The GitHub repository selintoker/GeoGuesserAI contains a labelled image folder "dataset_visual_split" with 3 categories: Istanbul, nyc, Tokyo. Examples follow, each with its label.

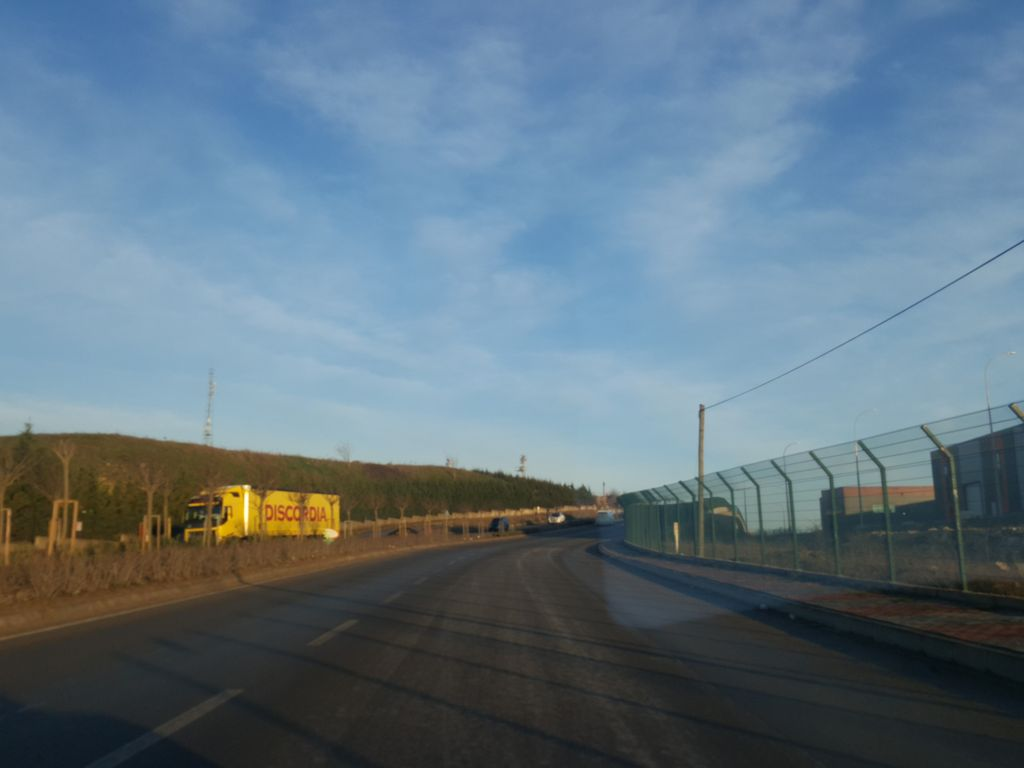
Label: Istanbul

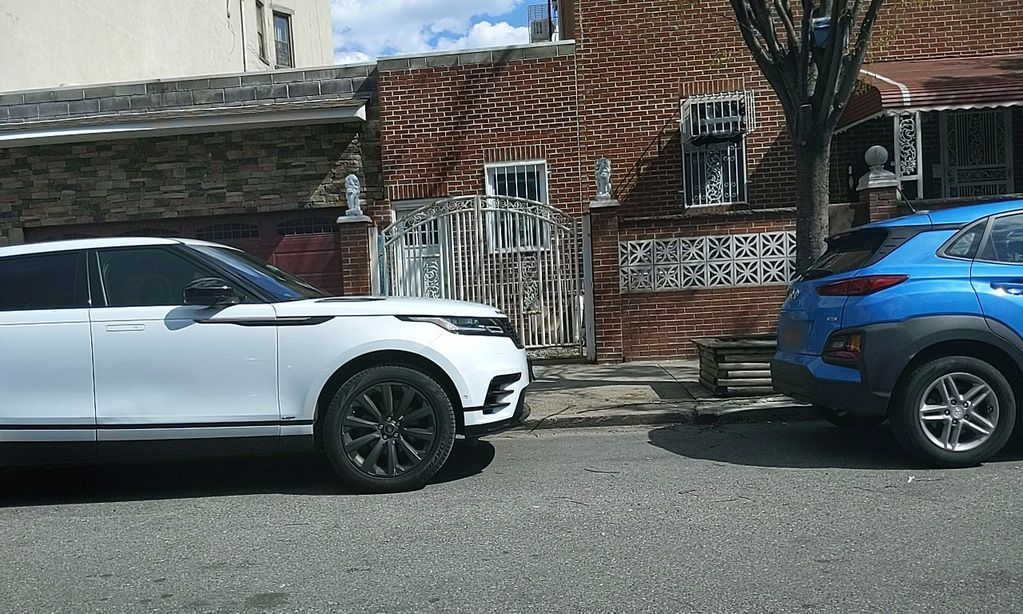
Label: nyc

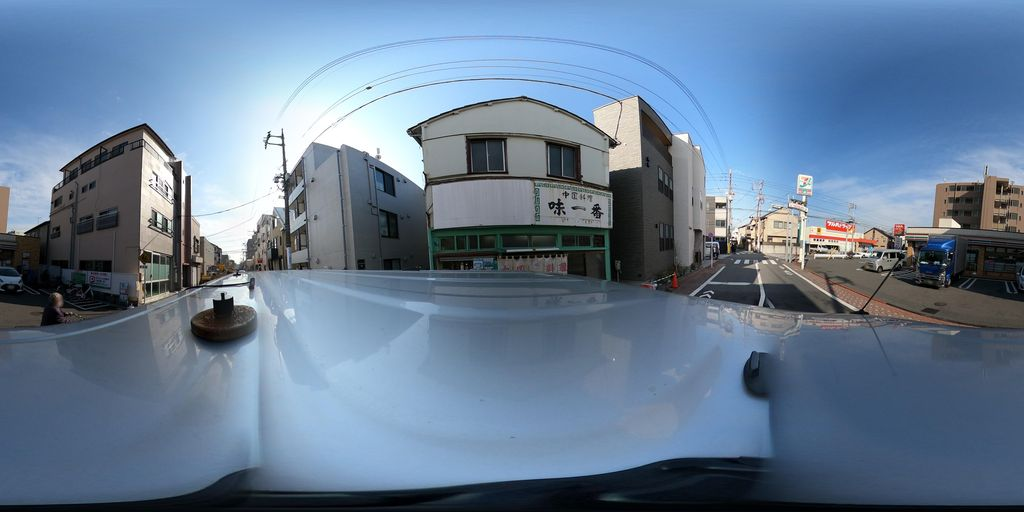
Label: Tokyo

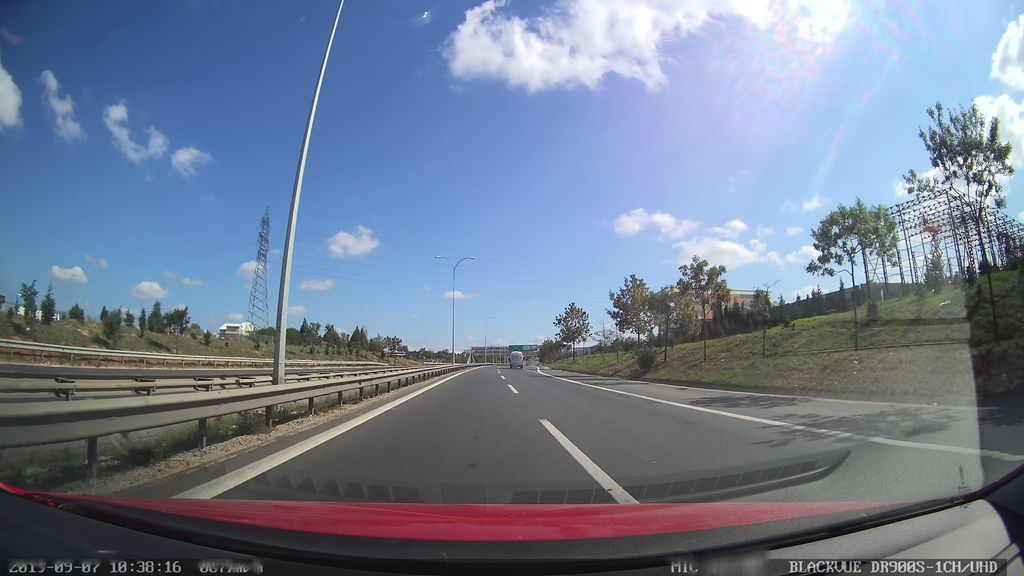
Label: Istanbul

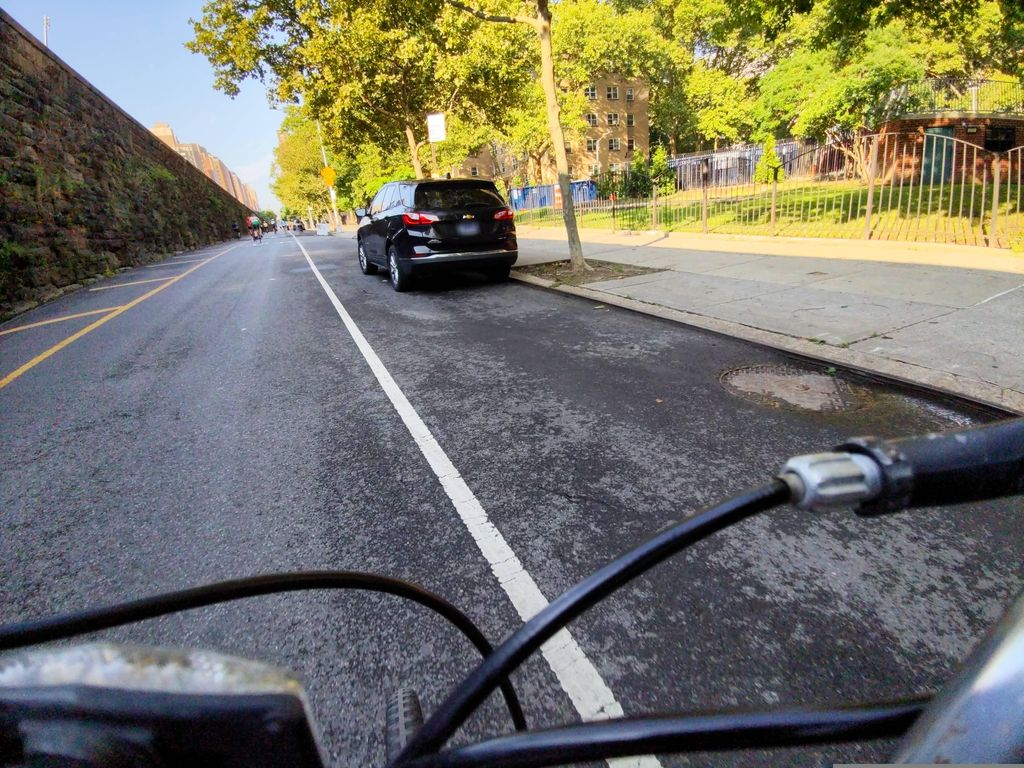
Label: nyc

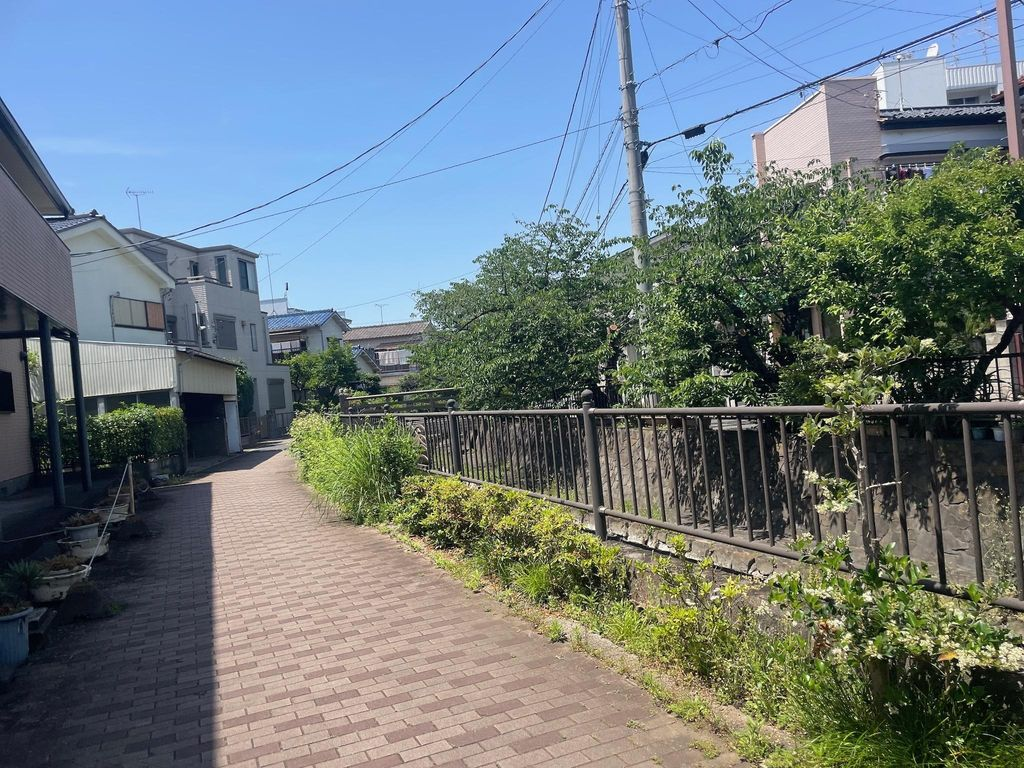
Label: Tokyo
